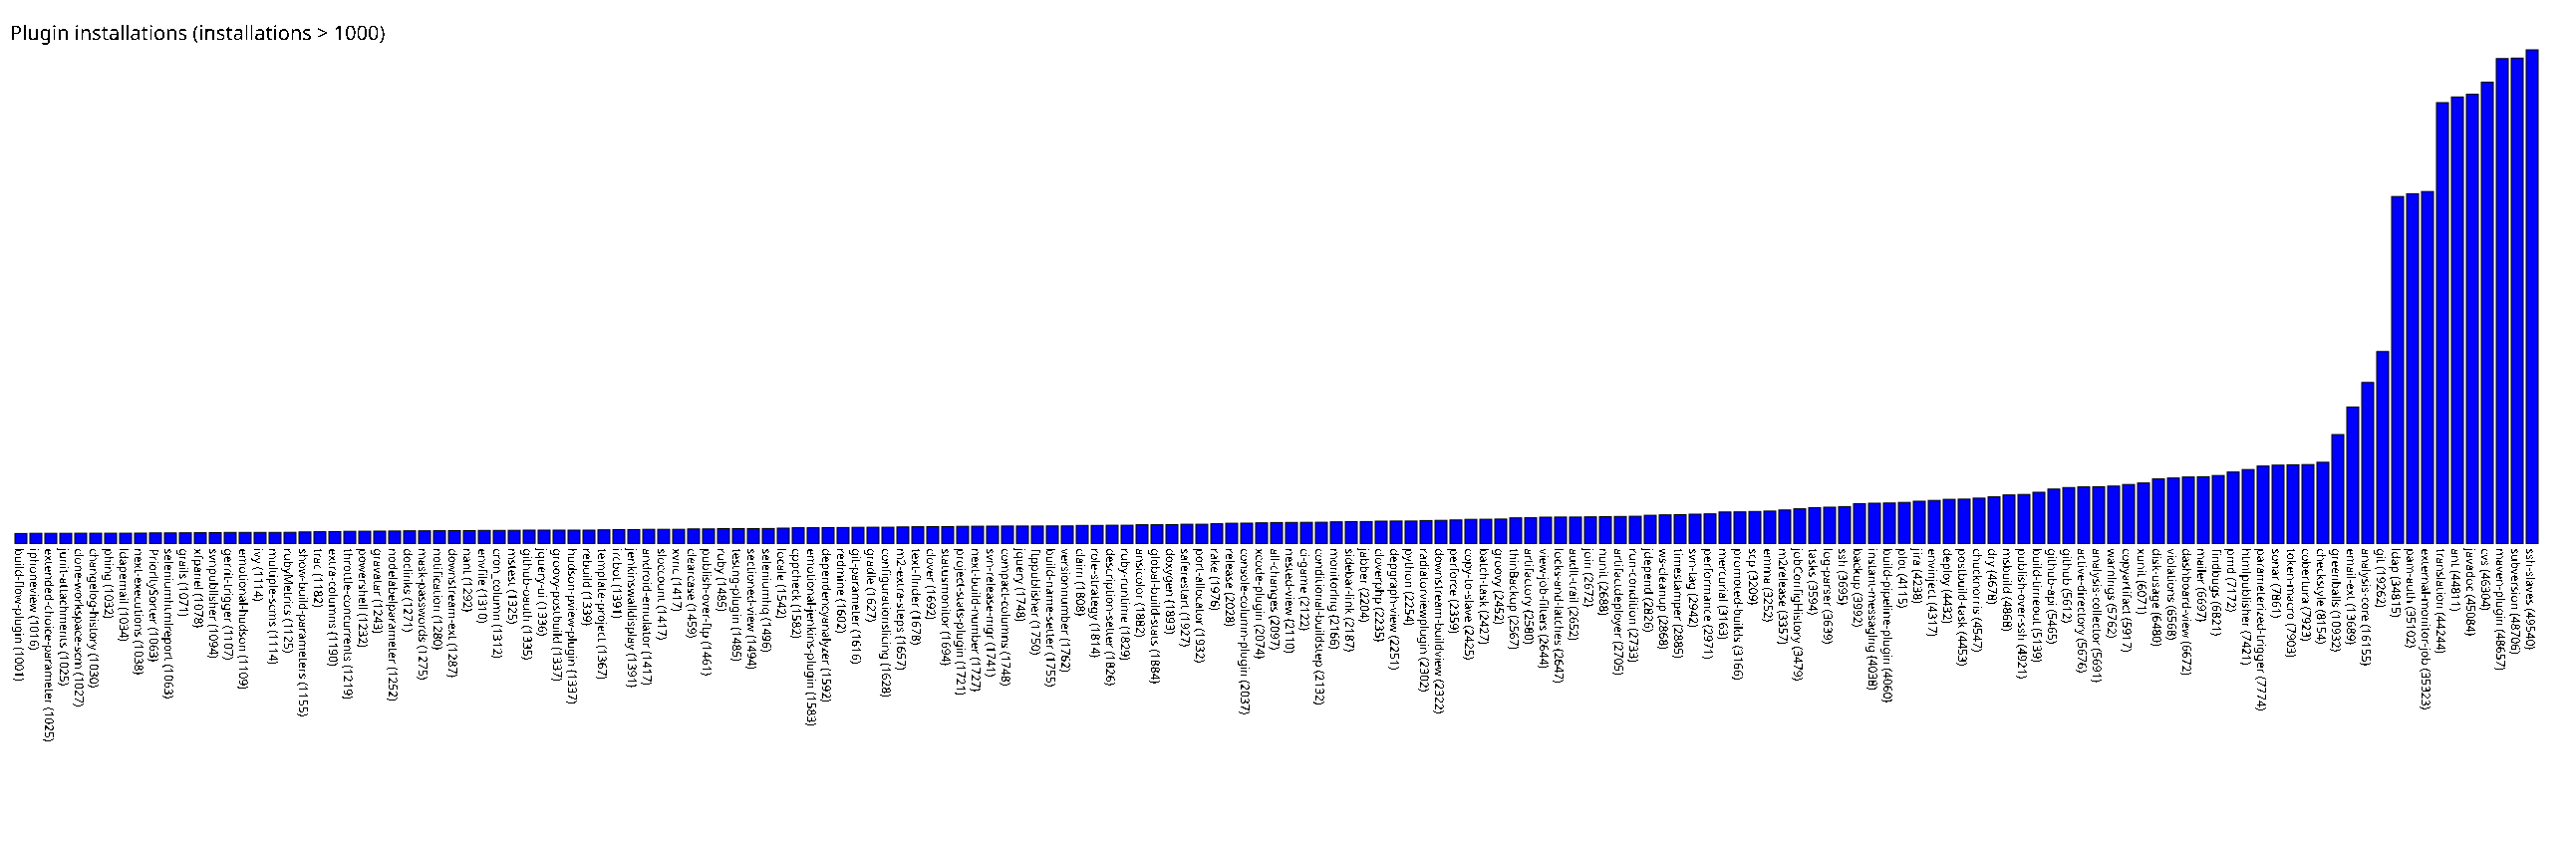

Data behind this chart, as committed beside it:
build-flow-plugin, 1001
iphoneview, 1016
extended-choice-parameter, 1025
junit-attachments, 1025
clone-workspace-scm, 1027
changelog-history, 1030
phing, 1032
ldapemail, 1034
next-executions, 1038
PrioritySorter, 1063
seleniumhtmlreport, 1063
grails, 1071
xfpanel, 1078
svnpublisher, 1094
gerrit-trigger, 1107
emotional-hudson, 1109
ivy, 1114
multiple-scms, 1114
rubyMetrics, 1125
show-build-parameters, 1155
trac, 1182
extra-columns, 1190
throttle-concurrents, 1219
powershell, 1232
gravatar, 1243
nodelabelparameter, 1252
doclinks, 1271
mask-passwords, 1275
notification, 1280
downstream-ext, 1287
nant, 1292
envfile, 1310
cron_column, 1312
mstest, 1325
github-oauth, 1335
jquery-ui, 1336
groovy-postbuild, 1337
hudson-pview-plugin, 1337
rebuild, 1339
template-project, 1367
ircbot, 1391
jenkinswalldisplay, 1391
android-emulator, 1417
sloccount, 1417
xvnc, 1417
clearcase, 1459
publish-over-ftp, 1461
ruby, 1485
testng-plugin, 1485
sectioned-view, 1494
seleniumhq, 1496
locale, 1542
cppcheck, 1582
emotional-jenkins-plugin, 1583
dependencyanalyzer, 1592
redmine, 1602
git-parameter, 1616
gradle, 1627
configurationslicing, 1628
m2-extra-steps, 1657
text-finder, 1678
... 108 more rows
